2-way image classification set "dataset" from GitHub (ndongoromeo2-bot/AgriScan); label vocabulary: fertile, non fertile.

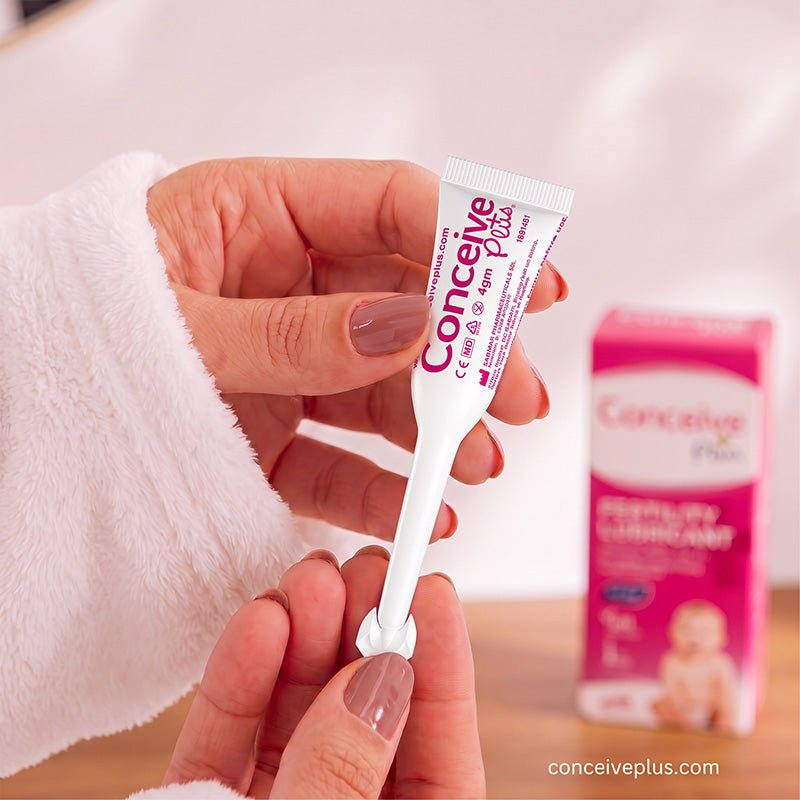
Label: non fertile

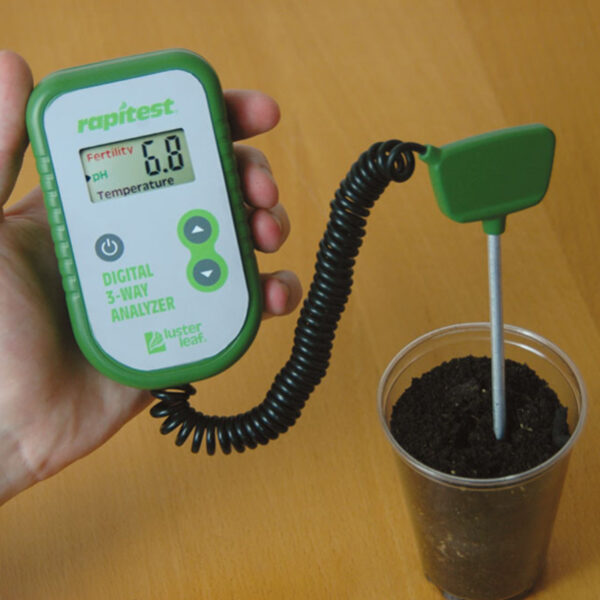
Label: fertile

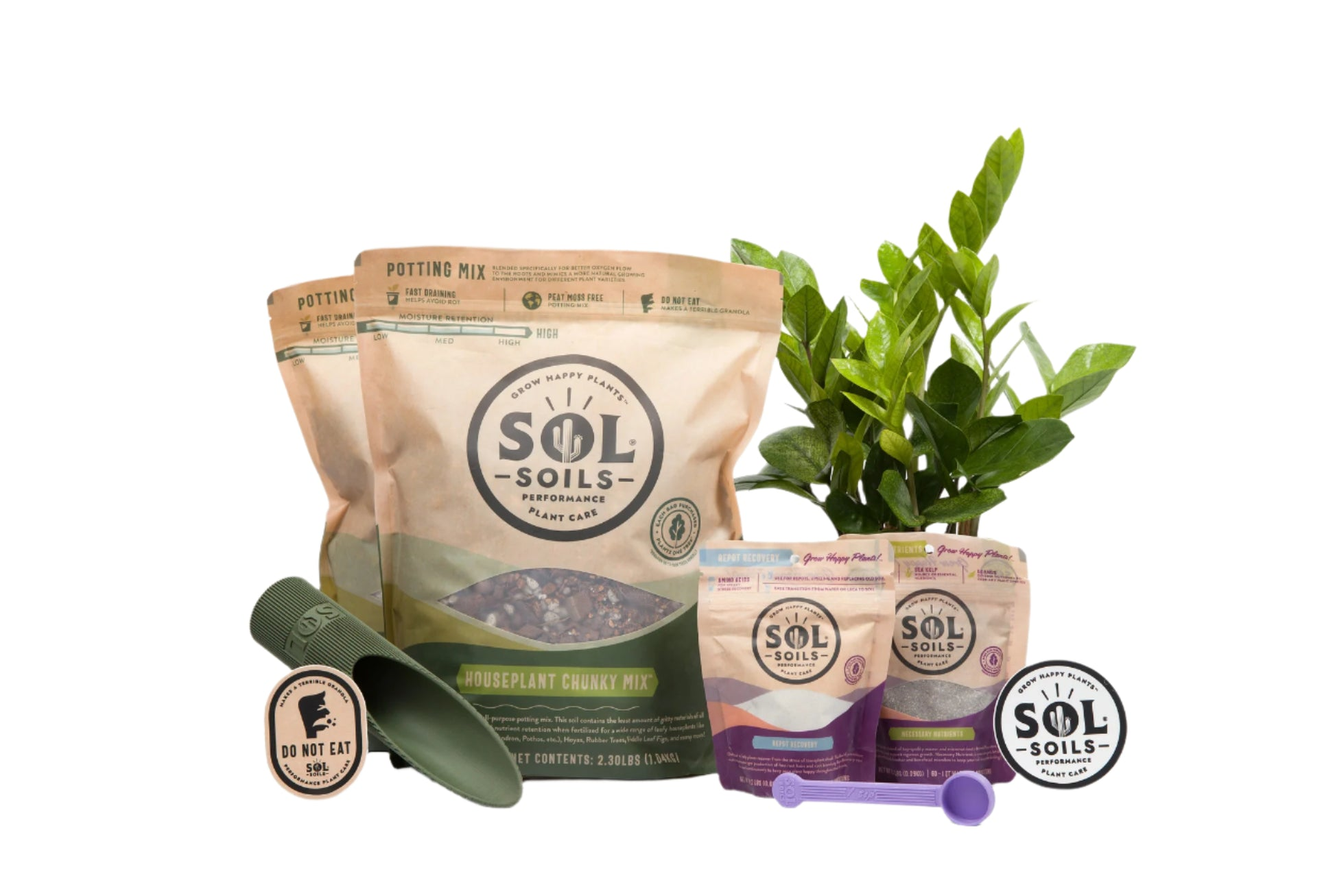
Label: non fertile

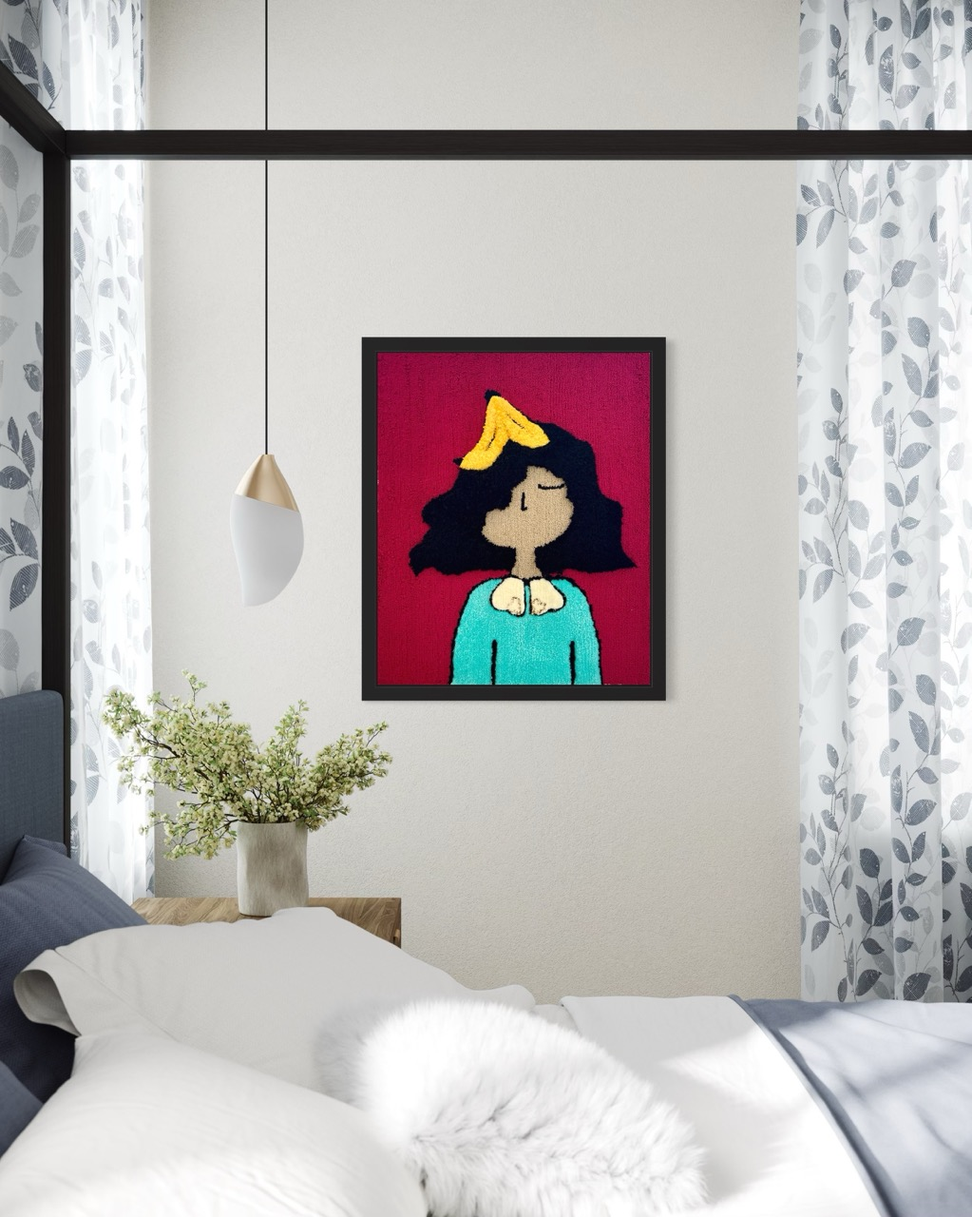
Label: fertile

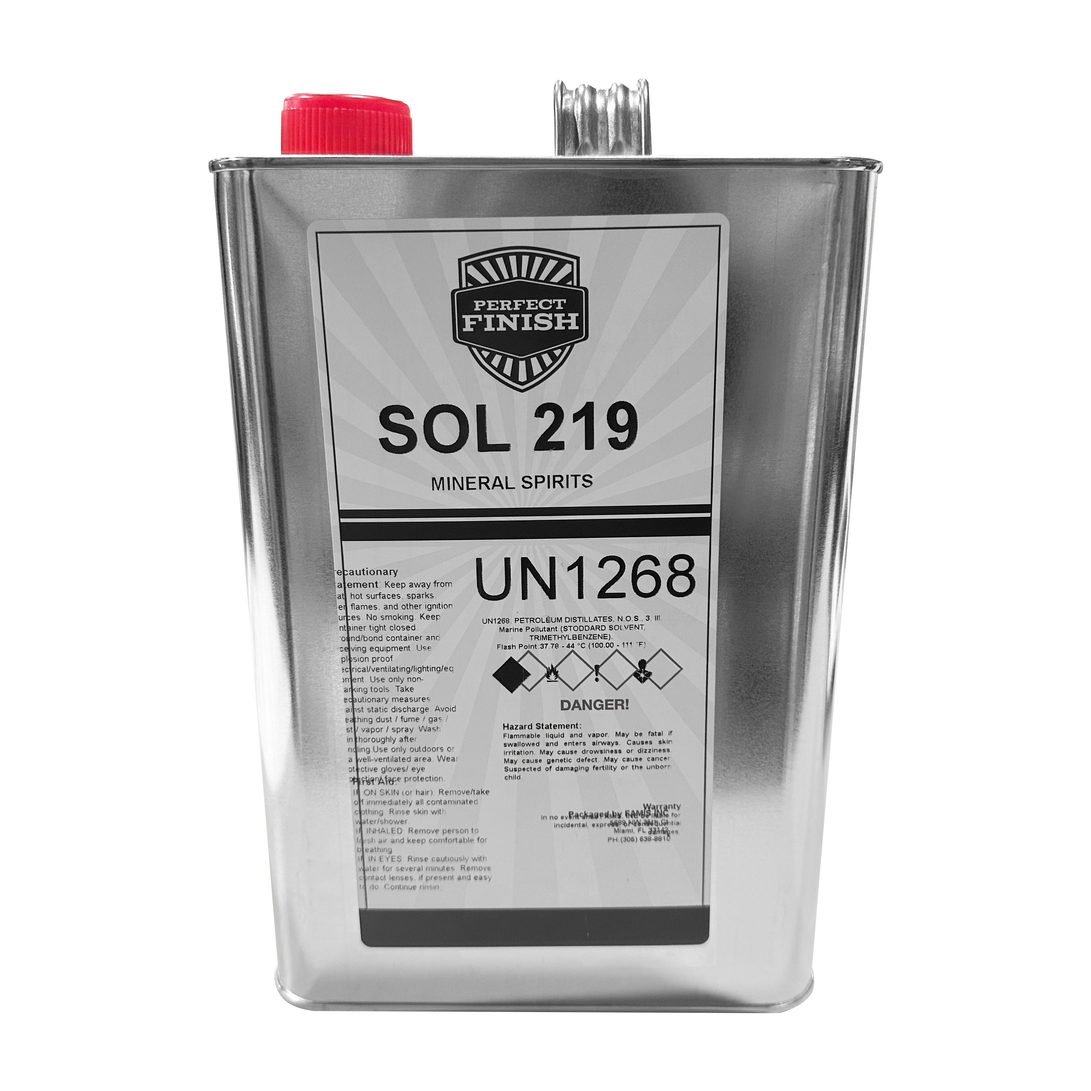
Label: non fertile

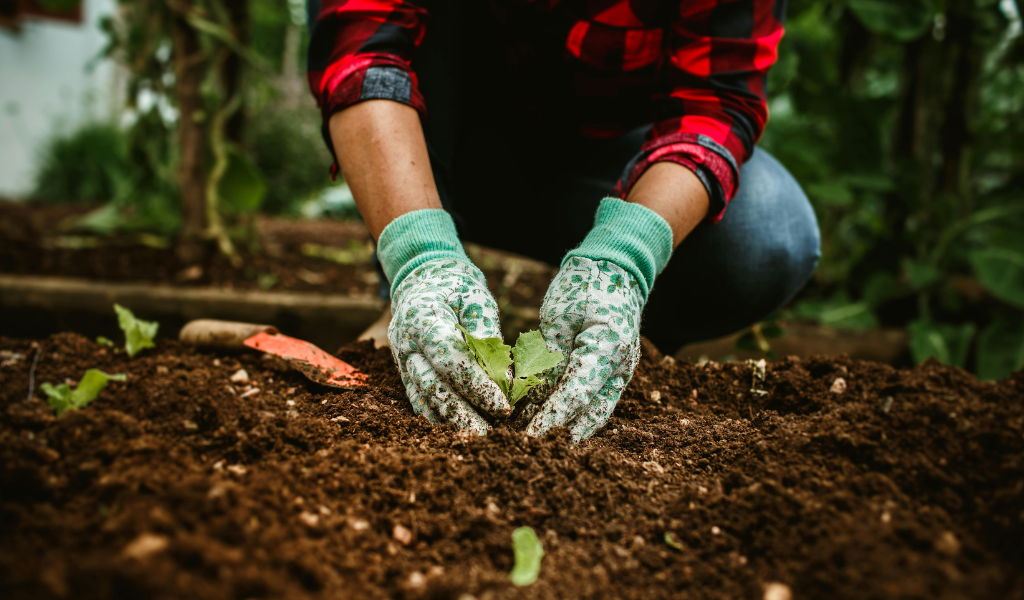
Label: fertile
